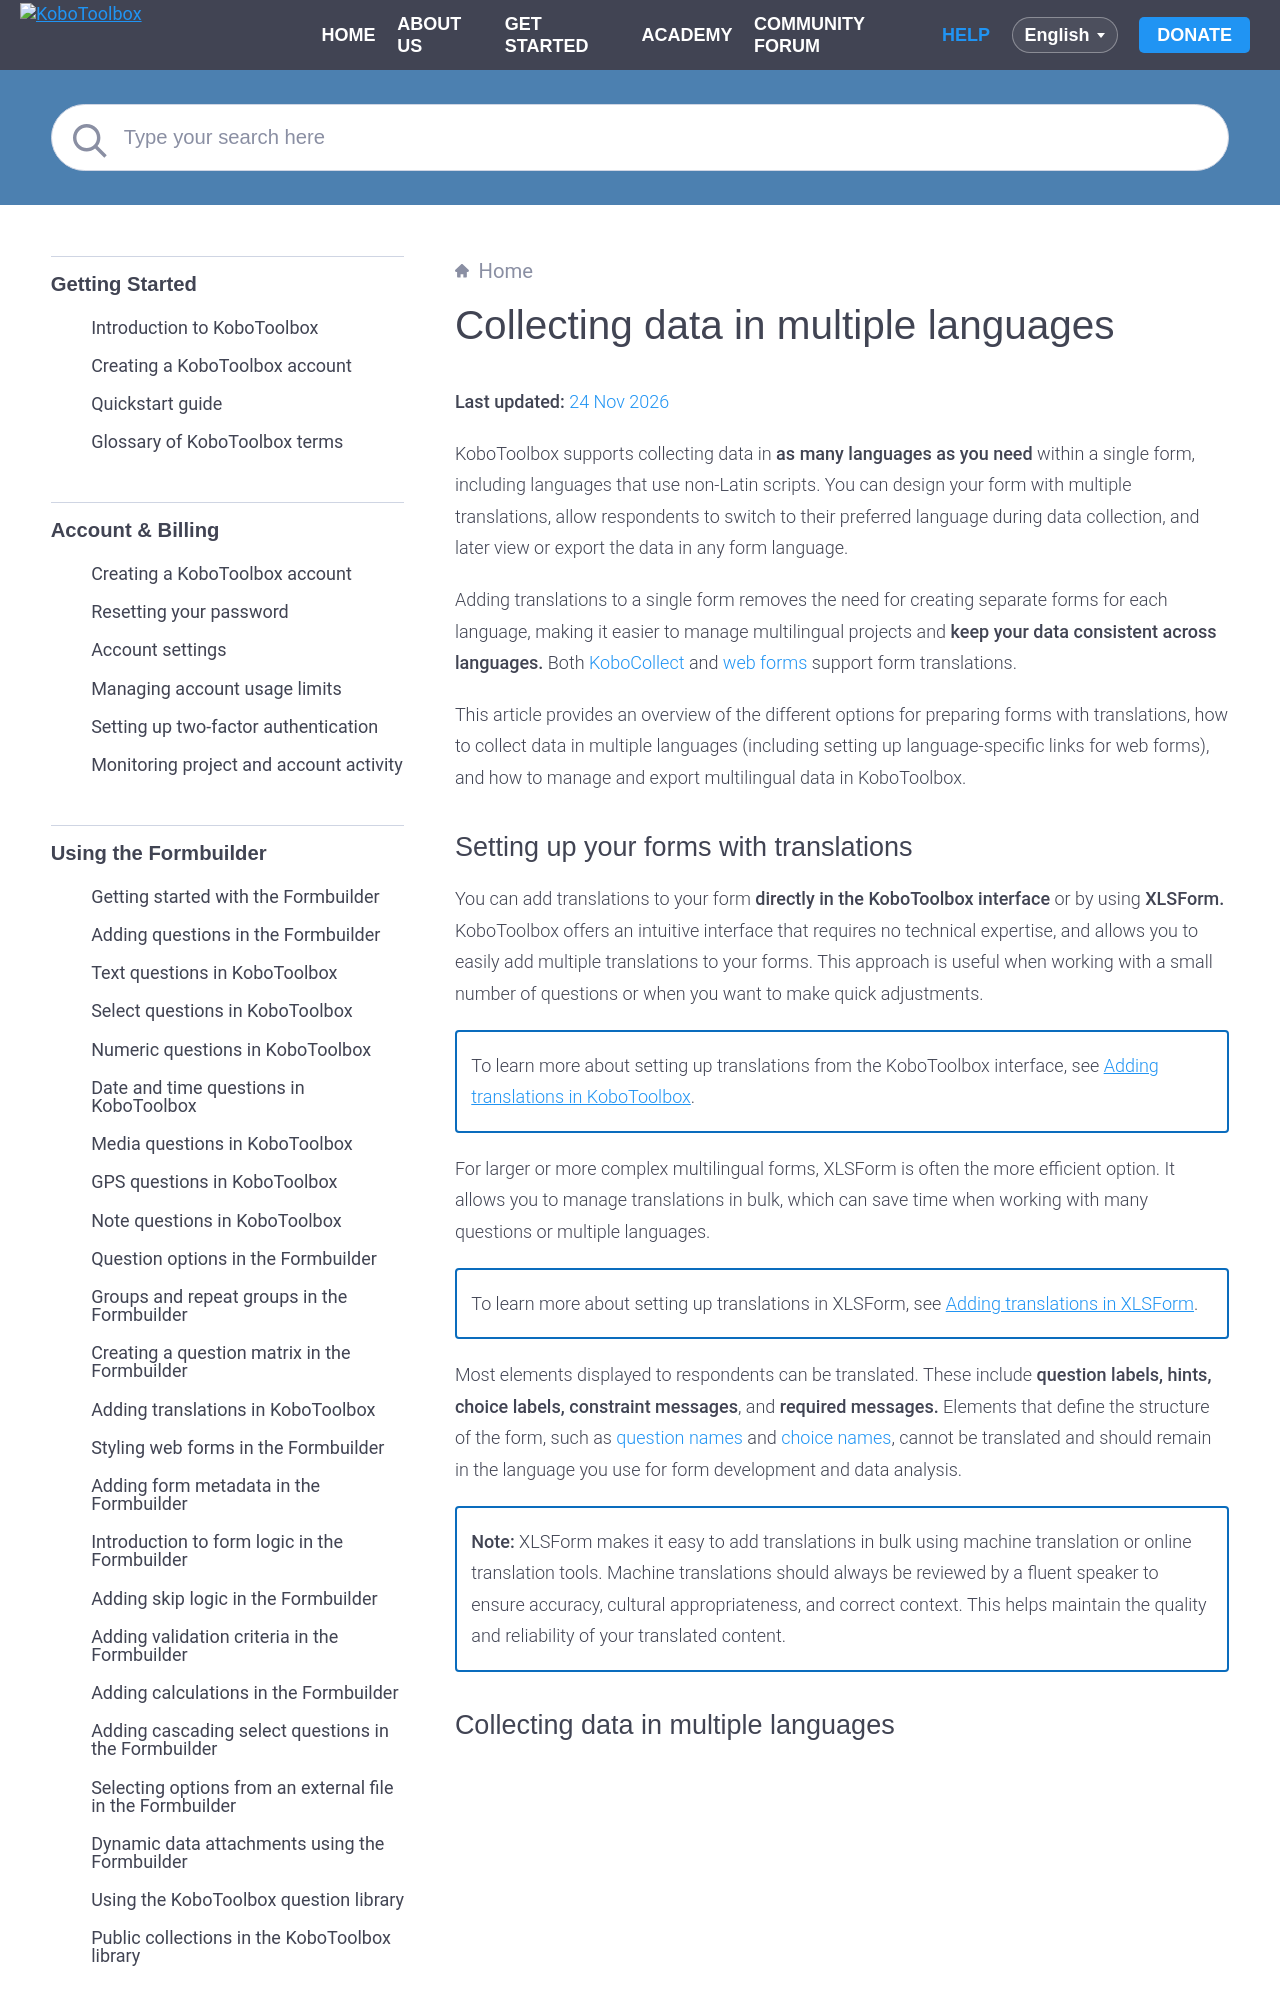

repository: kobotoolbox/docs · page: collecting_data_multiple_languages.html · generator: sphinx

# Collecting data in multiple languages
**Last updated:** <a href="https://github.com/kobotoolbox/docs/blob/6a8a34ad69468143f1153d05edbe14a7667fbfc9/source/collecting_data_multiple_languages.md" class="reference">24 Nov 2026</a>

KoboToolbox supports collecting data in **as many languages as you need** within a single form, including languages that use non-Latin scripts. You can design your form with multiple translations, allow respondents to switch to their preferred language during data collection, and later view or export the data in any form language.

Adding translations to a single form removes the need for creating separate forms for each language, making it easier to manage multilingual projects and **keep your data consistent across languages.** Both [KoboCollect](https://support.kobotoolbox.org/data_collection_kobocollect.html) and [web forms](https://support.kobotoolbox.org/data_through_webforms.html) support form translations.

This article provides an overview of the different options for preparing forms with translations, how to collect data in multiple languages (including setting up language-specific links for web forms), and how to manage and export multilingual data in KoboToolbox.
